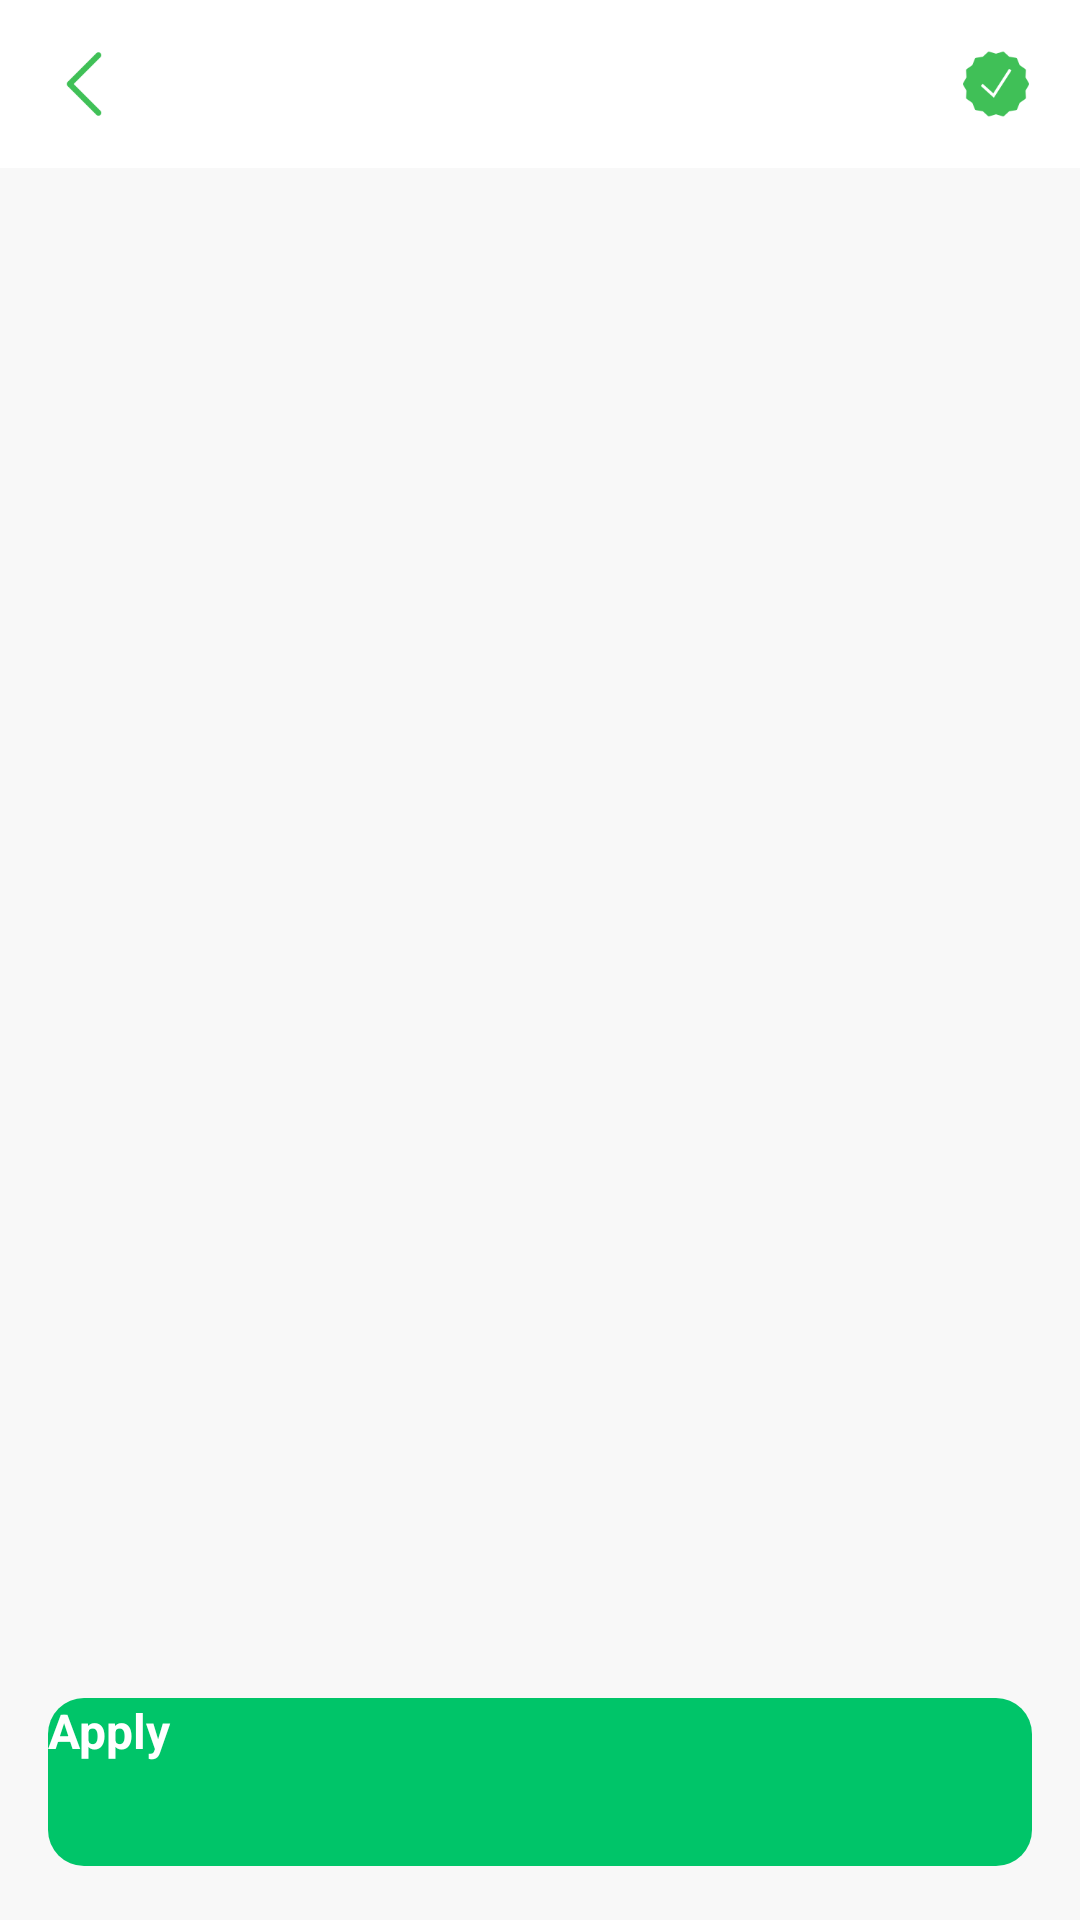

The Android layout XML behind this screen, and the referenced resources:
<!-- AndroidManifest.xml: application theme Theme.NavigationDrawer -->
<!-- res/layout/activity_language.xml -->
<?xml version="1.0" encoding="utf-8"?>
<RelativeLayout xmlns:android="http://schemas.android.com/apk/res/android"
    xmlns:app="http://schemas.android.com/apk/res-auto"
    android:layout_width="match_parent"
    android:layout_height="match_parent"
    android:background="#F8F8F8">

    
    <LinearLayout
        android:id="@+id/topBar"
        android:layout_width="match_parent"
        android:layout_height="56dp"
        android:background="#FFFFFF"
        android:gravity="center_vertical"
        android:orientation="horizontal"
        android:paddingHorizontal="16dp">

        <ImageView
            android:id="@+id/backButton"
            android:layout_width="24dp"
            android:layout_height="24dp"
            android:src="@drawable/icon_back"
            app:tint="#000000" />

        <TextView
            android:id="@+id/title_language"
            android:layout_width="0dp"
            android:layout_height="wrap_content"
            android:layout_weight="1"
            android:gravity="center"
            android:text="@string/language"
            android:textColor="@color/blue"
            android:textSize="18sp"
            android:textStyle="bold" />

        <ImageView
            android:id="@+id/confirmButton"
            android:layout_width="24dp"
            android:layout_height="24dp"
            android:src="@drawable/icon_check"
            app:tint="#00C569" />
    </LinearLayout>

    

    <androidx.appcompat.widget.AppCompatButton
        android:id="@+id/applyButton"
        android:layout_width="match_parent"
        android:layout_height="56dp"
        android:layout_alignParentBottom="true"
        android:layout_marginStart="16dp"
        android:layout_marginTop="16dp"
        android:layout_marginEnd="16dp"
        android:layout_marginBottom="18dp"
        android:background="@drawable/bg_button_green"
        android:text="@string/apply"
        android:textColor="#FFFFFF"
        android:textSize="16sp"
        android:textStyle="bold" />

    <androidx.recyclerview.widget.RecyclerView
        android:id="@+id/languageRecyclerView"
        android:layout_width="match_parent"
        android:layout_height="match_parent"
        android:layout_above="@id/applyButton"
        android:layout_below="@id/topBar"
        android:padding="8dp" />
</RelativeLayout>
<!-- resources referenced by this layout -->
<resources>
  <!-- drawable bg_button_green (drawable) -->
  <shape xmlns:android="http://schemas.android.com/apk/res/android"
      android:shape="rectangle">
      <solid android:color="#00C569" />
      <corners android:radius="12dp" />
  </shape>
  <!-- drawable icon_back: png bitmap (drawable, 585 bytes) -->
  <!-- drawable icon_check: png bitmap (drawable, 2276 bytes) -->
  <string name="apply">Apply</string>
  <string name="language">Language</string>
</resources>
